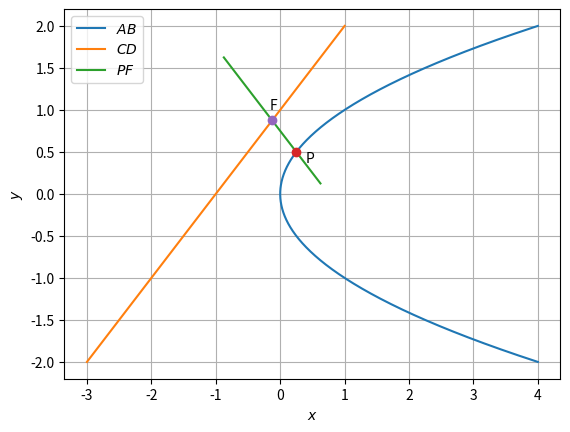

Python code for this plot:
import numpy as np
import matplotlib.pyplot as plt

A = np.array([1,0])
B = np.array([0,1])
C = np.array([-1,0])
D = np.array([0,1])
len = 1000
lam = np.linspace(-2,2,len)
x_CD = np.zeros((2,len))
x_PF = np.zeros((2,len))
x_t = np.zeros((2,len))
U = np.zeros((2,2))

def dr(AB):
	return np.matmul(AB,dvec)
	
def norm_vec(AB):
	return np.matmul(omat,np.matmul(AB,dvec))
	
dvec = np.array([-1,1])
omat = np.array([[0,1],[-1,0]])

CD = np.vstack((C,D)).T
S = dr(CD)
n = (np.linalg.norm(S))
T = norm_vec(CD)

y = (S[0]/S[1])*0.5
x = (y)**2
P = np.array([x,y])

a = S[0]
b = -S[1]
G = np.array([a,b])
d = (np.matmul(G,P) + 1)/n

print (d)

U[:,0] = S
U[:,1] = T

c = np.matmul(P,S)
d = np.matmul(C,T)

V = np.array([c,d])

F = np.matmul((np.linalg.inv(U)),V)

for i in range(len):
	
	temp1 = lam[i]*B + (lam[i]*lam[i])*A
	x_t[:,i] = temp1.T
	
	temp2 = C + lam[i]*(D-C)
	x_CD[:,i] = temp2.T
	
	temp3 = F + lam[i]*(F-P)
	x_PF[:,i] = temp3.T

plt.plot(x_t[0,:],x_t[1,:],label='$AB$')
plt.plot(x_CD[0,:],x_CD[1,:],label='$CD$')
plt.plot(x_PF[0,:],x_PF[1,:],label='$PF$')

plt.plot(P[0],P[1],'o')
plt.text(P[0]*(1.55),P[1]*(0.75),'P')

plt.plot(F[0],F[1],'o')
plt.text(F[0]*(1.3),F[1]*(1.15),'F')

plt.xlabel('$x$')
plt.ylabel('$y$')
plt.legend(loc='best')
plt.grid()
plt.show()
